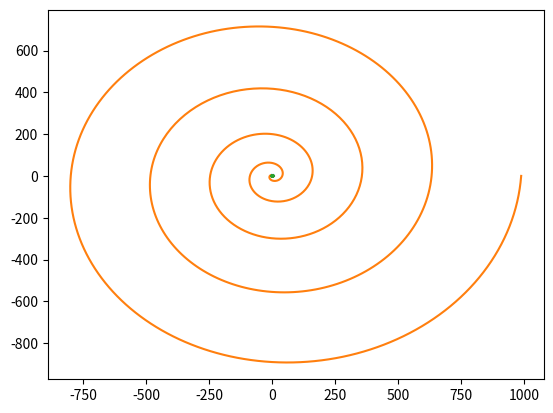

Source code (Python):
import numpy as np
import matplotlib.pyplot as mp

# Part a  ------------------------------
tau = 2 * 3.1415926535897932384626
theta_a = np.linspace(0,tau,1000)
def x_a(theta):
    return 5 * np.cos(theta) + np.cos(theta * 5)
def y_a(theta):
    return 5 * np.sin(theta) - np.sin(theta * 5)

x_1,y_1 = [],[]

for i in range(len(theta_a)):
    x_1.append(x_a(theta_a[i]))
    y_1.append(y_a(theta_a[i]))
    i += 1

mp.plot(x_1,y_1)
mp.show()

# Part b  ----------------------------------------
end = tau * 5
theta_b = np.linspace(0,end,1000)

r, x_2, y_2 = [], [], []

for i in range(len(theta_b)):
    r.append(theta_b[i]*theta_b[i])
    x_2.append(r[i]*np.cos(theta_b[i]))
    y_2.append(r[i]*np.sin(theta_b[i]))
    i += 1

mp.plot(x_2,y_2)
mp.show()

# Part c -----------------------------------------
end = tau * 12
theta_c = np.linspace(0,end,1000)

def radius(a):
    return np.exp(np.cos(a)) - 2*np.cos(4*a) + (np.sin(a/12))**5

r, x_3, y_3 = [], [], []

for i in range(len(theta_c)):
    r.append(radius(theta_c[i]))
    x_3.append(r[i]*np.cos(theta_c[i]))
    y_3.append(r[i]*np.sin(theta_c[i]))
    i += 1


mp.plot(x_3,y_3)
mp.show()


